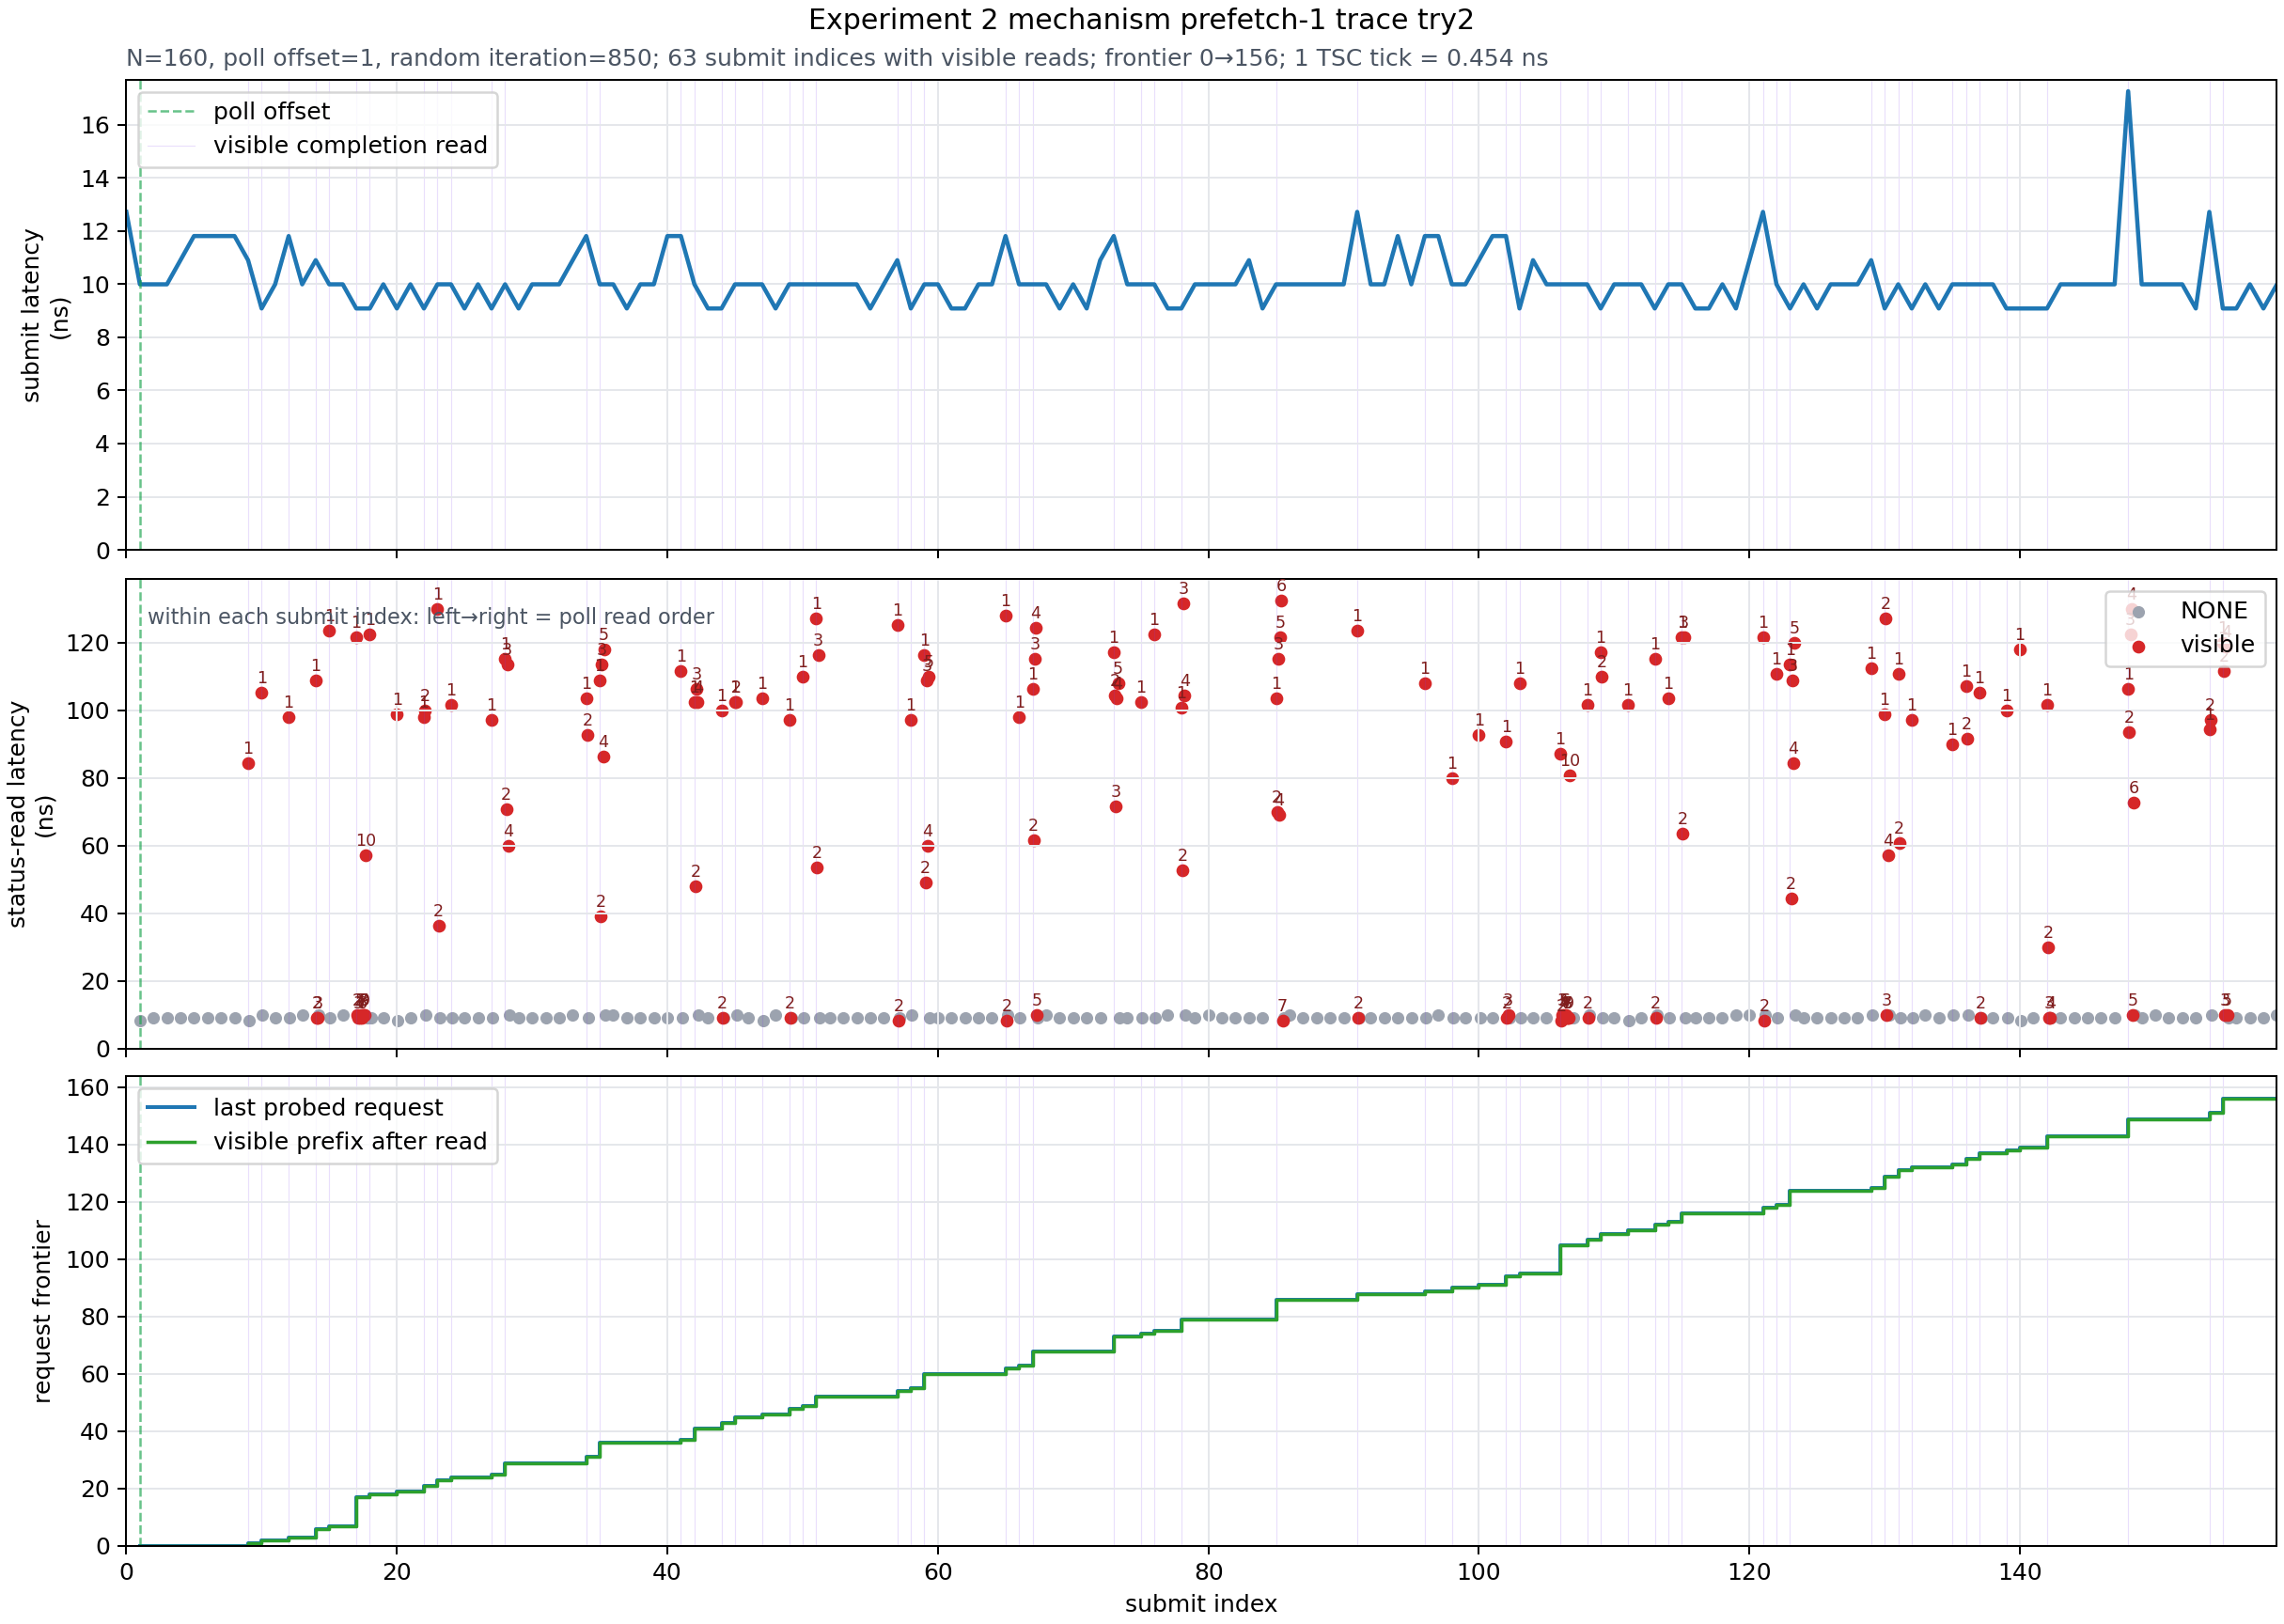

The table this chart was drawn from, first rows:
iteration_index, submit_index, submit_tsc_ticks, submit_ns, submit_start_from_marker_tsc, submit_end_from_marker_tsc, poll_performed, poll_end_from_marker_tsc, poll_window_tsc_ticks, poll_count, first_polled_request_index, last_polled_request_index, visible_prefix_len, polled_statuses, polled_status, marker_status, polled_request_indices, poll_latency_tsc_ticks, poll_latency_ns
850, 0, 28, 12.7, , , False, , , 0, , , 0, , 0, 0, , , 
850, 1, 22, 10.0, , , True, , , 1, 0, 0, 0, 0, 0, 0, 0, 18, 8.2
850, 2, 22, 10.0, , , True, , , 1, 0, 0, 0, 0, 0, 0, 0, 20, 9.1
850, 3, 22, 10.0, , , True, , , 1, 0, 0, 0, 0, 0, 0, 0, 20, 9.1
850, 4, 24, 10.9, , , True, , , 1, 0, 0, 0, 0, 0, 0, 0, 20, 9.1
850, 5, 26, 11.8, , , True, , , 1, 0, 0, 0, 0, 0, 0, 0, 20, 9.1
850, 6, 26, 11.8, , , True, , , 1, 0, 0, 0, 0, 0, 0, 0, 20, 9.1
850, 7, 26, 11.8, , , True, , , 1, 0, 0, 0, 0, 0, 0, 0, 20, 9.1
850, 8, 26, 11.8, , , True, , , 1, 0, 0, 0, 0, 0, 0, 0, 20, 9.1
850, 9, 24, 10.9, , , True, , , 2, 0, 1, 1, 1;0, 0, 0, 0;1, 186;18, 84.5;8.2
850, 10, 20, 9.1, , , True, , , 2, 1, 2, 2, 1;0, 0, 0, 1;2, 232;22, 105.4;10.0
850, 11, 22, 10.0, , , True, , , 1, 2, 2, 2, 0, 0, 0, 2, 20, 9.1
850, 12, 26, 11.8, , , True, , , 2, 2, 3, 3, 1;0, 0, 0, 2;3, 216;20, 98.1;9.1
850, 13, 22, 10.0, , , True, , , 1, 3, 3, 3, 0, 0, 0, 3, 22, 10.0
850, 14, 24, 10.9, , , True, , , 4, 3, 6, 6, 1;1;1;0, 0, 0, 3;4;5;6, 240;20;20;22, 109.0;9.1;9.1;10.0
850, 15, 22, 10.0, , , True, , , 2, 6, 7, 7, 1;0, 0, 0, 6;7, 272;20, 123.5;9.1
850, 16, 22, 10.0, , , True, , , 1, 7, 7, 7, 0, 0, 0, 7, 22, 10.0
850, 17, 20, 9.1, , , True, , , 11, 7, 17, 17, 1;1;1;1;1;1;1;1;1;1;0, 0, 0, 7;8;9;10;11;12;13;14;15;16;17, 268;22;20;20;22;20;22;22;22;126;20, 121.7;10.0;9.1;9.1;10.0;9.1;10.0;10.0;10…
850, 18, 20, 9.1, , , True, , , 2, 17, 18, 18, 1;0, 0, 0, 17;18, 270;20, 122.6;9.1
850, 19, 22, 10.0, , , True, , , 1, 18, 18, 18, 0, 0, 0, 18, 20, 9.1
850, 20, 20, 9.1, , , True, , , 2, 18, 19, 19, 1;0, 0, 0, 18;19, 218;18, 99.0;8.2
850, 21, 22, 10.0, , , True, , , 1, 19, 19, 19, 0, 0, 0, 19, 20, 9.1
850, 22, 20, 9.1, , , True, , , 3, 19, 21, 21, 1;1;0, 0, 0, 19;20;21, 216;220;22, 98.1;99.9;10.0
850, 23, 22, 10.0, , , True, , , 3, 21, 23, 23, 1;1;0, 0, 0, 21;22;23, 286;80;20, 129.9;36.3;9.1
850, 24, 22, 10.0, , , True, , , 2, 23, 24, 24, 1;0, 0, 0, 23;24, 224;20, 101.7;9.1
850, 25, 20, 9.1, , , True, , , 1, 24, 24, 24, 0, 0, 0, 24, 20, 9.1
850, 26, 22, 10.0, , , True, , , 1, 24, 24, 24, 0, 0, 0, 24, 20, 9.1
850, 27, 20, 9.1, , , True, , , 2, 24, 25, 25, 1;0, 0, 0, 24;25, 214;20, 97.2;9.1
850, 28, 22, 10.0, , , True, , , 5, 25, 29, 29, 1;1;1;1;0, 0, 0, 25;26;27;28;29, 254;156;250;132;22, 115.3;70.8;113.5;59.9;10.0
850, 29, 20, 9.1, , , True, , , 1, 29, 29, 29, 0, 0, 0, 29, 20, 9.1
850, 30, 22, 10.0, , , True, , , 1, 29, 29, 29, 0, 0, 0, 29, 20, 9.1
850, 31, 22, 10.0, , , True, , , 1, 29, 29, 29, 0, 0, 0, 29, 20, 9.1
850, 32, 22, 10.0, , , True, , , 1, 29, 29, 29, 0, 0, 0, 29, 20, 9.1
850, 33, 24, 10.9, , , True, , , 1, 29, 29, 29, 0, 0, 0, 29, 22, 10.0
850, 34, 26, 11.8, , , True, , , 3, 29, 31, 31, 1;1;0, 0, 0, 29;30;31, 228;204;20, 103.5;92.6;9.1
850, 35, 22, 10.0, , , True, , , 6, 31, 36, 36, 1;1;1;1;1;0, 0, 0, 31;32;33;34;35;36, 240;86;250;190;260;22, 109.0;39.1;113.5;86.3;118.1;10.0
850, 36, 22, 10.0, , , True, , , 1, 36, 36, 36, 0, 0, 0, 36, 22, 10.0
850, 37, 20, 9.1, , , True, , , 1, 36, 36, 36, 0, 0, 0, 36, 20, 9.1
850, 38, 22, 10.0, , , True, , , 1, 36, 36, 36, 0, 0, 0, 36, 20, 9.1
850, 39, 22, 10.0, , , True, , , 1, 36, 36, 36, 0, 0, 0, 36, 20, 9.1
850, 40, 26, 11.8, , , True, , , 1, 36, 36, 36, 0, 0, 0, 36, 20, 9.1
850, 41, 26, 11.8, , , True, , , 2, 36, 37, 37, 1;0, 0, 0, 36;37, 246;20, 111.7;9.1
850, 42, 22, 10.0, , , True, , , 5, 37, 41, 41, 1;1;1;1;0, 0, 0, 37;38;39;40;41, 226;106;234;226;22, 102.6;48.1;106.3;102.6;10.0
850, 43, 20, 9.1, , , True, , , 1, 41, 41, 41, 0, 0, 0, 41, 20, 9.1
850, 44, 20, 9.1, , , True, , , 3, 41, 43, 43, 1;1;0, 0, 0, 41;42;43, 220;20;20, 99.9;9.1;9.1
850, 45, 22, 10.0, , , True, , , 3, 43, 45, 45, 1;1;0, 0, 0, 43;44;45, 226;226;22, 102.6;102.6;10.0
850, 46, 22, 10.0, , , True, , , 1, 45, 45, 45, 0, 0, 0, 45, 20, 9.1
850, 47, 22, 10.0, , , True, , , 2, 45, 46, 46, 1;0, 0, 0, 45;46, 228;18, 103.5;8.2
850, 48, 20, 9.1, , , True, , , 1, 46, 46, 46, 0, 0, 0, 46, 22, 10.0
850, 49, 22, 10.0, , , True, , , 3, 46, 48, 48, 1;1;0, 0, 0, 46;47;48, 214;20;20, 97.2;9.1;9.1
850, 50, 22, 10.0, , , True, , , 2, 48, 49, 49, 1;0, 0, 0, 48;49, 242;20, 109.9;9.1
850, 51, 22, 10.0, , , True, , , 4, 49, 52, 52, 1;1;1;0, 0, 0, 49;50;51;52, 280;118;256;20, 127.2;53.6;116.3;9.1
850, 52, 22, 10.0, , , True, , , 1, 52, 52, 52, 0, 0, 0, 52, 20, 9.1
850, 53, 22, 10.0, , , True, , , 1, 52, 52, 52, 0, 0, 0, 52, 20, 9.1
850, 54, 22, 10.0, , , True, , , 1, 52, 52, 52, 0, 0, 0, 52, 20, 9.1
850, 55, 20, 9.1, , , True, , , 1, 52, 52, 52, 0, 0, 0, 52, 20, 9.1
850, 56, 22, 10.0, , , True, , , 1, 52, 52, 52, 0, 0, 0, 52, 20, 9.1
850, 57, 24, 10.9, , , True, , , 3, 52, 54, 54, 1;1;0, 0, 0, 52;53;54, 276;18;20, 125.3;8.2;9.1
850, 58, 20, 9.1, , , True, , , 2, 54, 55, 55, 1;0, 0, 0, 54;55, 214;22, 97.2;10.0
850, 59, 22, 10.0, , , True, , , 6, 55, 60, 60, 1;1;1;1;1;0, 0, 0, 55;56;57;58;59;60, 256;108;240;132;242;20, 116.3;49.0;109.0;59.9;109.9;9.1
... 100 more rows
